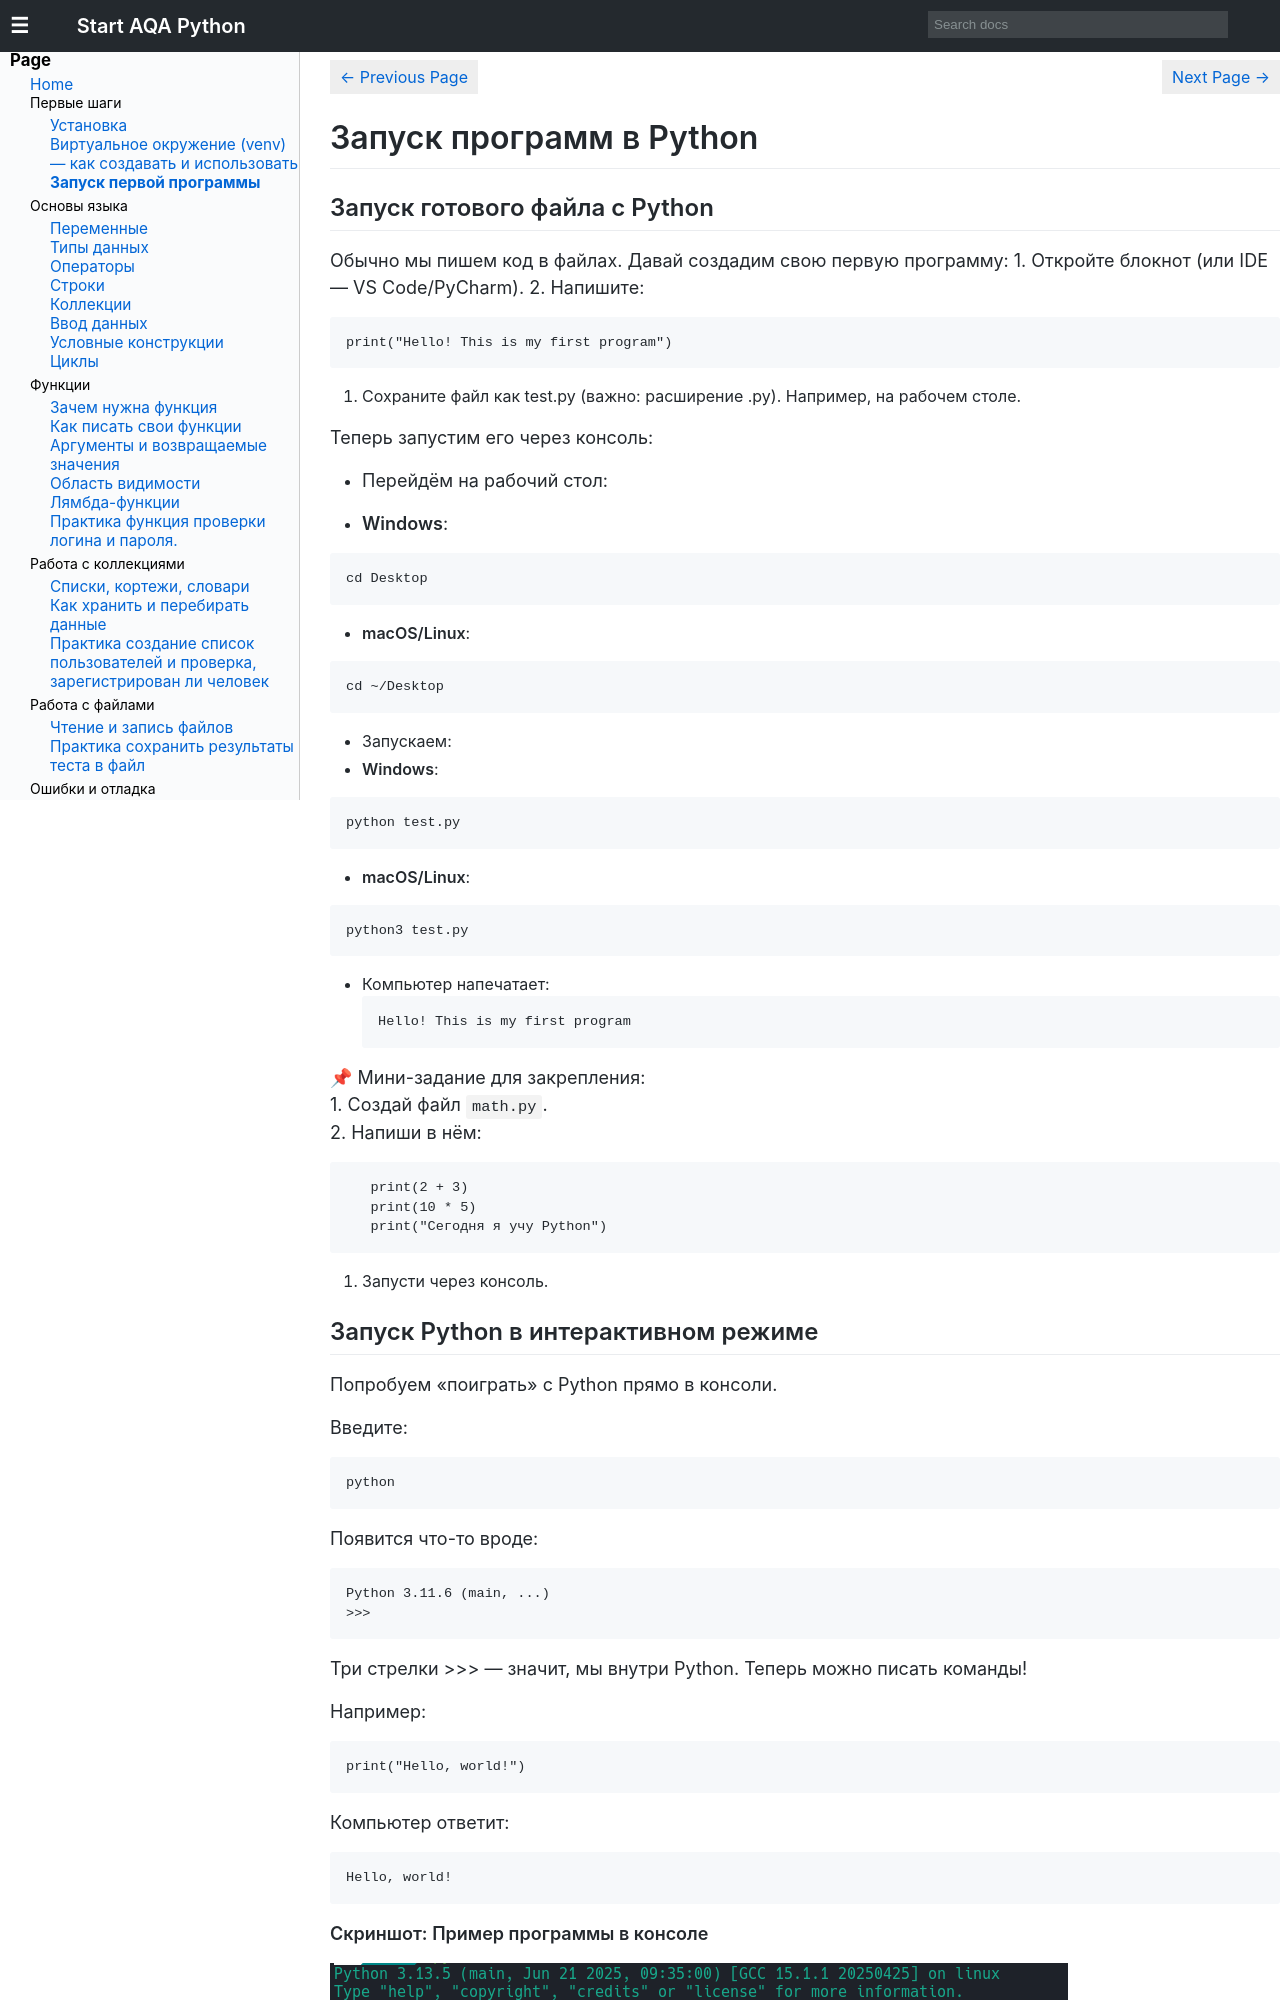

repository: tokyrylo/aqa · page: getting_started/start_program/index.html · generator: mkdocs

# Запуск программ в Python

## Запуск готового файла с Python

Обычно мы пишем код в файлах. Давай создадим свою первую программу:
1. Откройте блокнот (или IDE — VS Code/PyCharm).
2. Напишите:
```python
print("Hello! This is my first program")
```
3. Сохраните файл как test.py (важно: расширение .py).
Например, на рабочем столе.

Теперь запустим его через консоль:

- Перейдём на рабочий стол:

   - **Windows**:
```bash
cd Desktop
```
   - **macOS/Linux**:
```bash
cd ~/Desktop
```
- Запускаем:
   - **Windows**:
```bash
python test.py
```
   - **macOS/Linux**:
```bash
python3 test.py
```
- Компьютер напечатает:

		Привет! Это моя первая программа.

📌 Мини-задание для закрепления:  
1. Создай файл `math.py`.  
2. Напиши в нём:  

```python
   print(2 + 3)
   print(10 * 5)
   print("Сегодня я учу Python")
```
3. Запусти через консоль.
